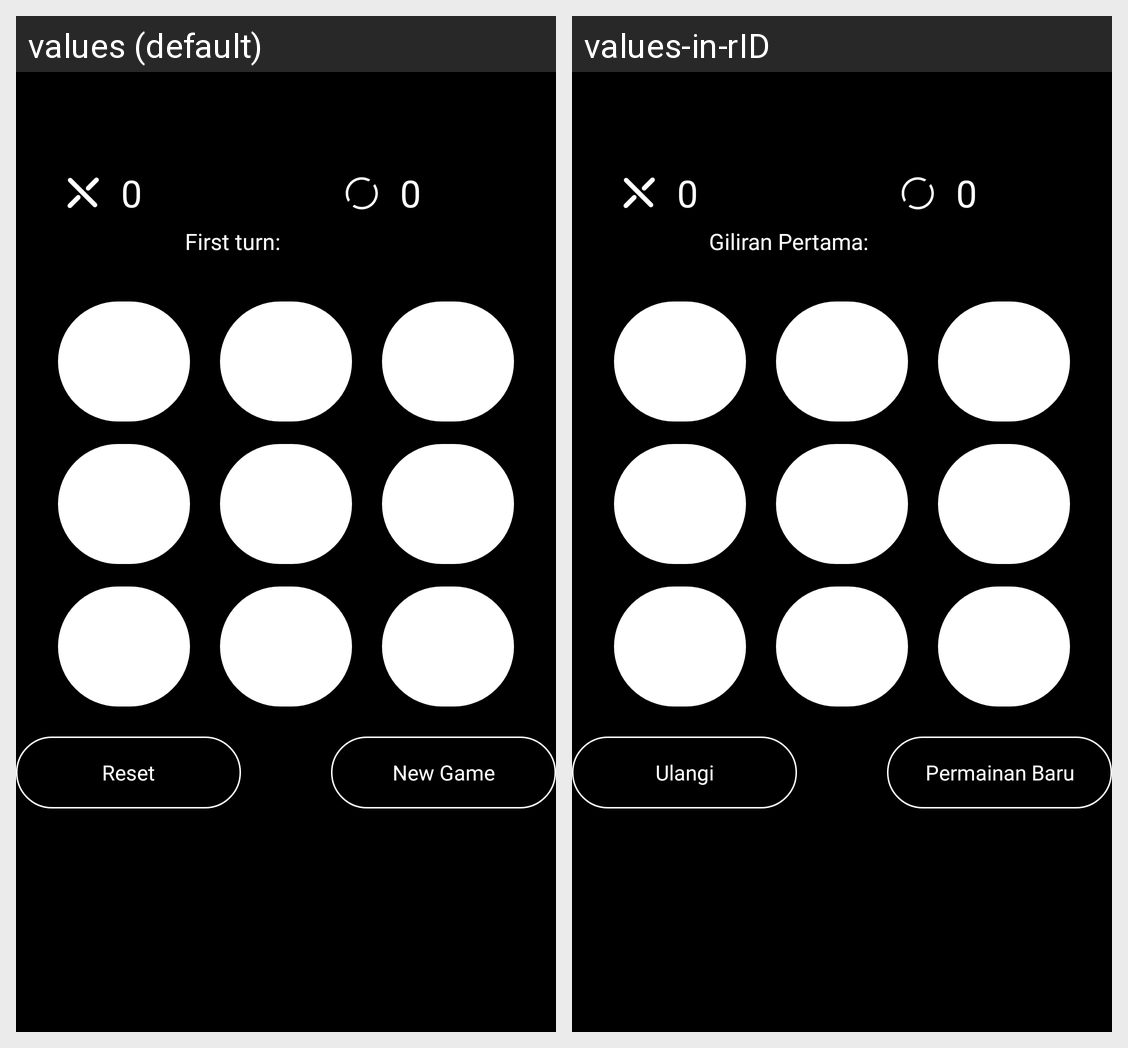

The Android screen above is rendered under two locales of the same app. Produce the string resources it draws, with the default and per-locale values.
Android screen res/layout/layout_3x3_pvp.xml rendered under 2 locales, left to right: values (default), values-in-rID. Device: Nexus 5 (rendered at 1080×1920; each locale shown at half size, 540×960, under a caption strip naming it); theme AppTheme.
Strings drawn on this screen, with the default value and each locale's value (text and hints the layout hard-codes, and strings that could not be matched under every locale, appear in the picture but are not listed):

default_score
  values: 0
  values-in-rID: 0

turn_status
  values: First turn:
  values-in-rID: Giliran Pertama:

reset
  values: Reset
  values-in-rID: Ulangi

new_game
  values: New Game
  values-in-rID: Permainan Baru
